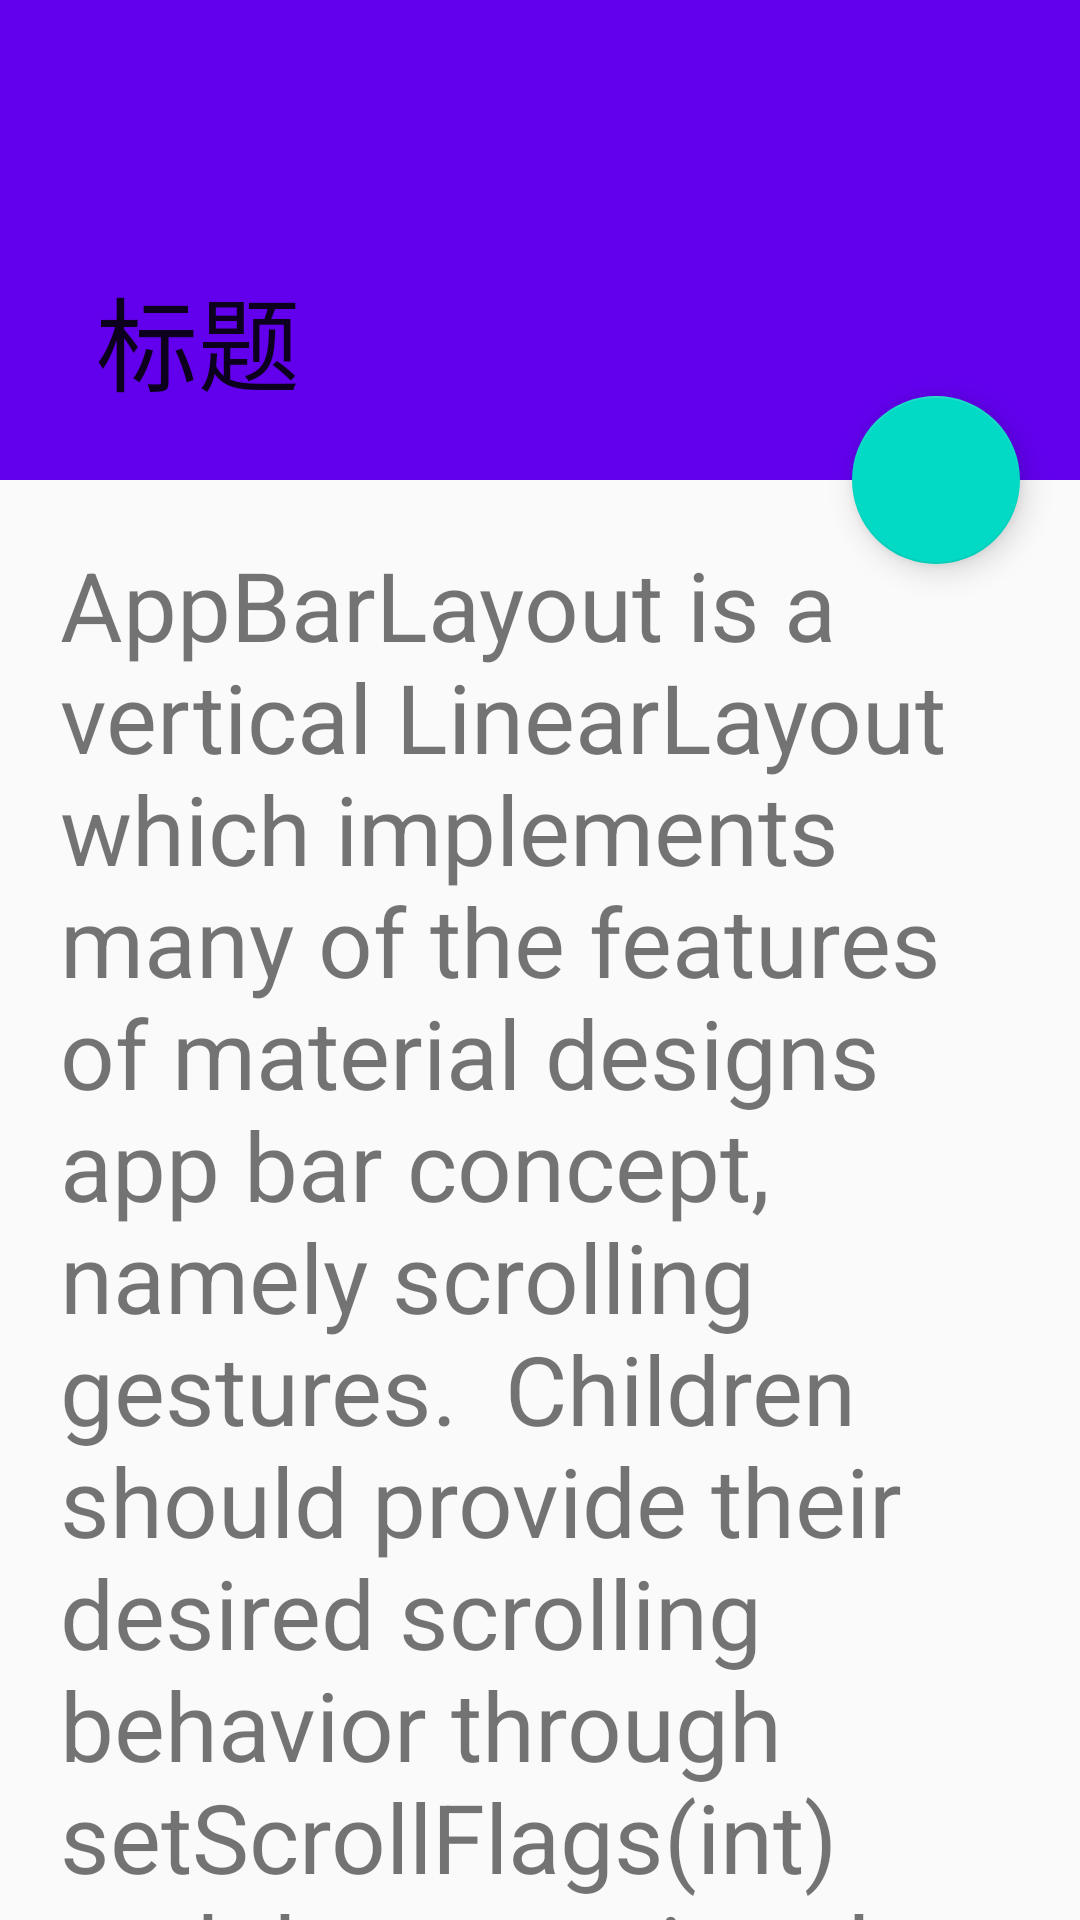

Layout XML and referenced resources for this Android screen:
<!-- AndroidManifest.xml: application theme AppTheme -->
<!-- res/layout/activity_coordinate.xml -->
<?xml version="1.0" encoding="utf-8"?>
<android.support.design.widget.CoordinatorLayout xmlns:android="http://schemas.android.com/apk/res/android"
    xmlns:app="http://schemas.android.com/apk/res-auto"
    xmlns:tools="http://schemas.android.com/tools"
    android:layout_width="match_parent"
    android:layout_height="match_parent"
    android:orientation="vertical"
    tools:context="com.zmy.uitest.CoordinateActivity">

    <android.support.design.widget.AppBarLayout
        android:id="@+id/app_bar"
        android:layout_width="match_parent"
        android:layout_height="160dp"
        android:fitsSystemWindows="true"
        >

        <android.support.design.widget.CollapsingToolbarLayout
            android:layout_width="match_parent"
            android:layout_height="match_parent"
            android:fitsSystemWindows="true"
            app:contentScrim="@color/colorPrimary"
            app:title="标题"
            app:titleTextColor="#3CB371"
            app:statusBarScrim="@android:color/transparent"
            app:layout_scrollFlags="scroll|enterAlways|enterAlwaysCollapsed">

            <android.support.v7.widget.Toolbar
                android:layout_width="match_parent"
                android:layout_height="?attr/actionBarSize"
                android:fitsSystemWindows="true"
                app:layout_collapseMode="pin"
                android:theme="@style/ThemeOverlay.AppCompat.Light"
                app:navigationIcon="@drawable/invite_help_white"/>

        </android.support.design.widget.CollapsingToolbarLayout>


    </android.support.design.widget.AppBarLayout>


    <include layout="@layout/scorll"/>

    <android.support.design.widget.FloatingActionButton
        android:layout_width="wrap_content"
        android:layout_height="wrap_content"
        android:layout_margin="20dp"
        app:layout_anchor="@id/app_bar"
        app:layout_anchorGravity="bottom|end"
        />

</android.support.design.widget.CoordinatorLayout>
<!-- res/layout/scorll.xml (included above) -->
<?xml version="1.0" encoding="utf-8"?>
<android.support.v4.widget.NestedScrollView xmlns:android="http://schemas.android.com/apk/res/android"
    android:layout_width="match_parent"
    android:layout_height="match_parent"
    xmlns:app="http://schemas.android.com/apk/res-auto"
    xmlns:tools="http://schemas.android.com/tools"
    app:layout_behavior="@string/appbar_scrolling_view_behavior"
    tools:showIn="@layout/activity_coordinate">

    <TextView
        android:layout_width="wrap_content"
        android:layout_height="wrap_content"
        android:layout_margin="20dp"
        android:text="AppBarLayout is a vertical LinearLayout which implements many of the features of material designs app bar concept, namely scrolling gestures.

Children should provide their desired scrolling behavior through setScrollFlags(int) and the associated layout xml attribute: app:layout_scrollFlags.

This view depends heavily on being used as a direct child within a CoordinatorLayout. If you use AppBarLayout within a different ViewGroup, most of it's functionality will not work.

AppBarLayout also requires a separate scrolling sibling in order to know when to scroll. The binding is done through the AppBarLayout.ScrollingViewBehavior behavior class, meaning that you should set your scrolling view's behavior to be an instance of AppBarLayout.ScrollingViewBehavior. A string resource containing the full class name is available."
        android:textSize="32sp"/>


</android.support.v4.widget.NestedScrollView>
<!-- resources referenced by this layout -->
<resources>
  <style name="AppTheme" parent="Theme.AppCompat.Light.NoActionBar">
          
          <item name="colorPrimary">@color/colorPrimary</item>
          <item name="colorPrimaryDark">@color/colorPrimaryDark</item>
          <item name="colorAccent">@color/colorAccent</item>
          <item name="windowActionBar">false</item>
          <item name="windowNoTitle">true</item>
      </style>
  <!-- not gathered from this repository: default colours our renderer supplied (Android Studio template values) -->
  <color name="colorPrimary">#FF6200EE</color>
  <color name="colorPrimaryDark">#FF3700B3</color>
  <color name="colorAccent">#FF03DAC5</color>
</resources>
